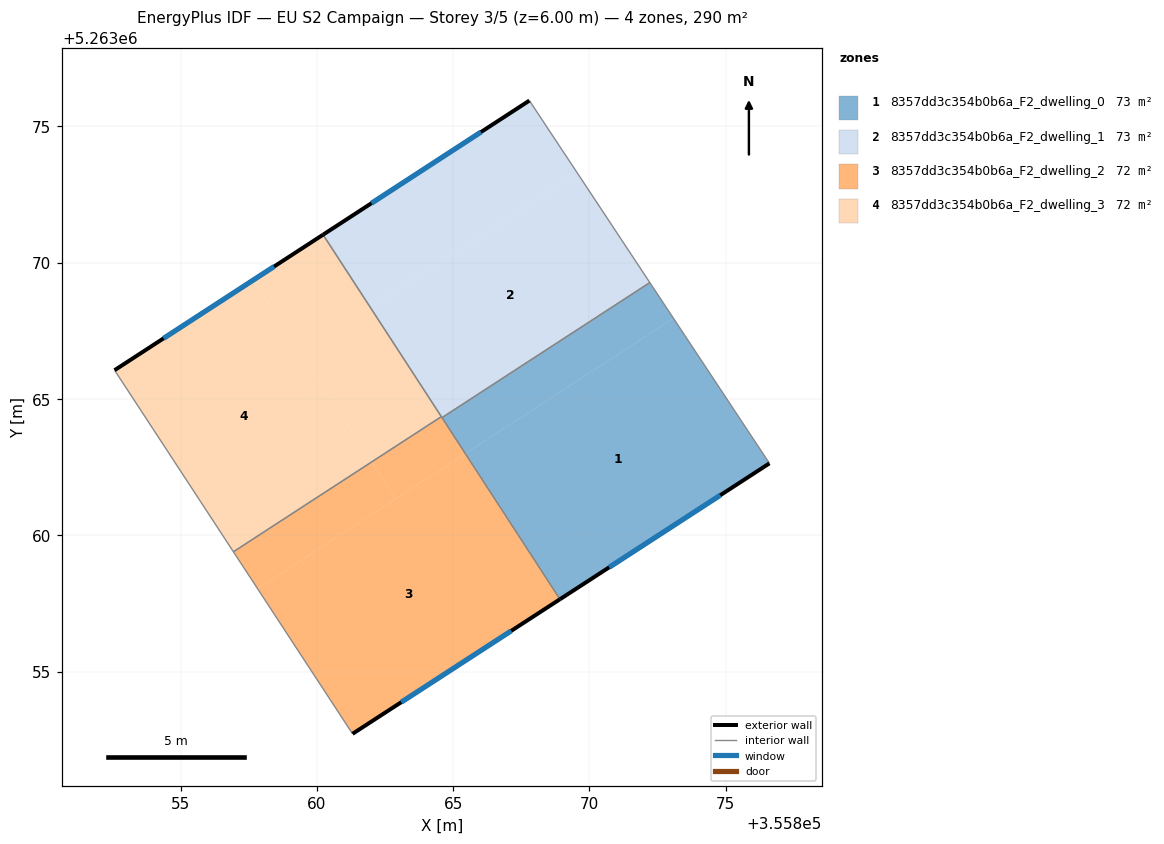
=== STOREY PLAN SPEC (per zone: floor XY polygon, exterior-wall plan segments, windows/doors) ===
zone 1: 8357dd3c354b0b6a_F2_dwelling_0  (72.5 m²)
  floor: (355873.08, 5263067.96) (355876.60, 5263062.64) (355868.94, 5263057.68) (355865.47, 5263063.02)
  floor: (355865.47, 5263063.02) (355868.94, 5263057.68) (355868.92, 5263057.66) (355865.45, 5263063.00)
  floor: (355872.21, 5263069.28) (355873.08, 5263067.96) (355865.45, 5263063.00) (355864.59, 5263064.32)
  exterior wall: (355868.92, 5263057.66) – (355876.60, 5263062.64)  [9.2 m]
    window: (355870.72, 5263058.83) – (355874.80, 5263061.47)  [7.7 m²]
  interior walls: 3
zone 2: 8357dd3c354b0b6a_F2_dwelling_1  (72.5 m²)
  floor: (355869.56, 5263073.29) (355872.21, 5263069.28) (355864.59, 5263064.32) (355861.97, 5263068.35)
  floor: (355867.80, 5263075.95) (355869.56, 5263073.29) (355861.97, 5263068.35) (355860.23, 5263071.03)
  exterior wall: (355867.80, 5263075.95) – (355860.23, 5263071.03)  [9.0 m]
    window: (355866.02, 5263074.79) – (355862.01, 5263072.19)  [7.6 m²]
  interior walls: 4
zone 3: 8357dd3c354b0b6a_F2_dwelling_2  (72.5 m²)
  floor: (355865.45, 5263063.00) (355868.92, 5263057.66) (355861.31, 5263052.72) (355857.83, 5263058.05)
  floor: (355864.57, 5263064.36) (355865.45, 5263063.00) (355865.44, 5263063.00) (355864.56, 5263064.35)
  floor: (355862.01, 5263062.70) (355862.89, 5263061.34) (355857.83, 5263058.05) (355856.94, 5263059.40)
  floor: (355864.56, 5263064.35) (355865.44, 5263063.00) (355862.89, 5263061.34) (355862.01, 5263062.70)
  exterior wall: (355861.31, 5263052.72) – (355868.92, 5263057.66)  [9.1 m]
    window: (355863.10, 5263053.88) – (355867.13, 5263056.50)  [7.7 m²]
  interior walls: 4
zone 4: 8357dd3c354b0b6a_F2_dwelling_3  (72.5 m²)
  floor: (355857.67, 5263069.37) (355862.01, 5263062.70) (355856.94, 5263059.40) (355852.58, 5263066.06)
  floor: (355861.97, 5263068.35) (355861.96, 5263068.35) (355864.56, 5263064.35) (355862.01, 5263062.70) (355857.67, 5263069.37) (355860.23, 5263071.03)
  floor: (355861.97, 5263068.35) (355864.57, 5263064.36) (355864.56, 5263064.35) (355861.96, 5263068.35)
  exterior wall: (355860.23, 5263071.03) – (355852.58, 5263066.06)  [9.1 m]
    window: (355858.43, 5263069.86) – (355854.38, 5263067.23)  [7.7 m²]
  interior walls: 3

=== DERIVED (storey summary) ===
Building: EU S2 Campaign
Storey: 3 of 5  (floor level z = 6.00 m)
Storey gross floor area: 290.0 m²
Zones on this storey: 4
  - 8357dd3c354b0b6a_F2_dwelling_0: floor 72.5 m²; exterior wall 9.2 m (27.5 m²); 1 window(s) 7.7 m²; WWR 28.1%
  - 8357dd3c354b0b6a_F2_dwelling_1: floor 72.5 m²; exterior wall 9.0 m (27.1 m²); 1 window(s) 7.6 m²; WWR 28.1%
  - 8357dd3c354b0b6a_F2_dwelling_2: floor 72.5 m²; exterior wall 9.1 m (27.2 m²); 1 window(s) 7.7 m²; WWR 28.1%
  - 8357dd3c354b0b6a_F2_dwelling_3: floor 72.5 m²; exterior wall 9.1 m (27.4 m²); 1 window(s) 7.7 m²; WWR 28.1%
Zone adjacency (shared interzone walls):
  - 8357dd3c354b0b6a_F2_dwelling_0 ↔ 8357dd3c354b0b6a_F2_dwelling_1
  - 8357dd3c354b0b6a_F2_dwelling_0 ↔ 8357dd3c354b0b6a_F2_dwelling_2
  - 8357dd3c354b0b6a_F2_dwelling_1 ↔ 8357dd3c354b0b6a_F2_dwelling_2
  - 8357dd3c354b0b6a_F2_dwelling_1 ↔ 8357dd3c354b0b6a_F2_dwelling_3
  - 8357dd3c354b0b6a_F2_dwelling_2 ↔ 8357dd3c354b0b6a_F2_dwelling_3